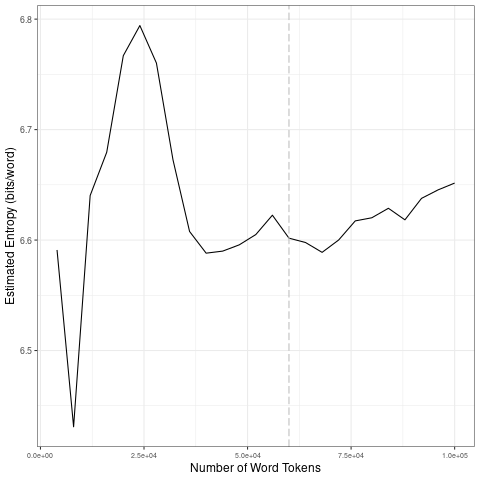

Values plotted in this chart, from the file beside it:
file, entropy.Corpus.Size, entropy.Entropy, sd.Corpus.Size, sd.SD
data/2021_by_en/2021-03-29_tokens_1-gram…, 4000, 6.591, 20000, 0.1246
data/2021_by_en/2021-03-29_tokens_1-gram…, 8000, 6.431, 40000, 0.09094
data/2021_by_en/2021-03-29_tokens_1-gram…, 12000, 6.64, 60000, 0.01234
data/2021_by_en/2021-03-29_tokens_1-gram…, 16000, 6.68, 80000, 0.01341
data/2021_by_en/2021-03-29_tokens_1-gram…, 20000, 6.767, 1e+05, 0.01323
data/2021_by_en/2021-03-29_tokens_1-gram…, 24000, 6.794, 20000, 0.1246
data/2021_by_en/2021-03-29_tokens_1-gram…, 28000, 6.76, 40000, 0.09094
data/2021_by_en/2021-03-29_tokens_1-gram…, 32000, 6.673, 60000, 0.01234
data/2021_by_en/2021-03-29_tokens_1-gram…, 36000, 6.608, 80000, 0.01341
data/2021_by_en/2021-03-29_tokens_1-gram…, 40000, 6.588, 1e+05, 0.01323
data/2021_by_en/2021-03-29_tokens_1-gram…, 44000, 6.59, 20000, 0.1246
data/2021_by_en/2021-03-29_tokens_1-gram…, 48000, 6.596, 40000, 0.09094
data/2021_by_en/2021-03-29_tokens_1-gram…, 52000, 6.605, 60000, 0.01234
data/2021_by_en/2021-03-29_tokens_1-gram…, 56000, 6.622, 80000, 0.01341
data/2021_by_en/2021-03-29_tokens_1-gram…, 60000, 6.602, 1e+05, 0.01323
data/2021_by_en/2021-03-29_tokens_1-gram…, 64000, 6.598, 20000, 0.1246
data/2021_by_en/2021-03-29_tokens_1-gram…, 68000, 6.589, 40000, 0.09094
data/2021_by_en/2021-03-29_tokens_1-gram…, 72000, 6.6, 60000, 0.01234
data/2021_by_en/2021-03-29_tokens_1-gram…, 76000, 6.617, 80000, 0.01341
data/2021_by_en/2021-03-29_tokens_1-gram…, 80000, 6.62, 1e+05, 0.01323
data/2021_by_en/2021-03-29_tokens_1-gram…, 84000, 6.629, 20000, 0.1246
data/2021_by_en/2021-03-29_tokens_1-gram…, 88000, 6.618, 40000, 0.09094
data/2021_by_en/2021-03-29_tokens_1-gram…, 92000, 6.638, 60000, 0.01234
data/2021_by_en/2021-03-29_tokens_1-gram…, 96000, 6.645, 80000, 0.01341
data/2021_by_en/2021-03-29_tokens_1-gram…, 1e+05, 6.652, 1e+05, 0.01323
